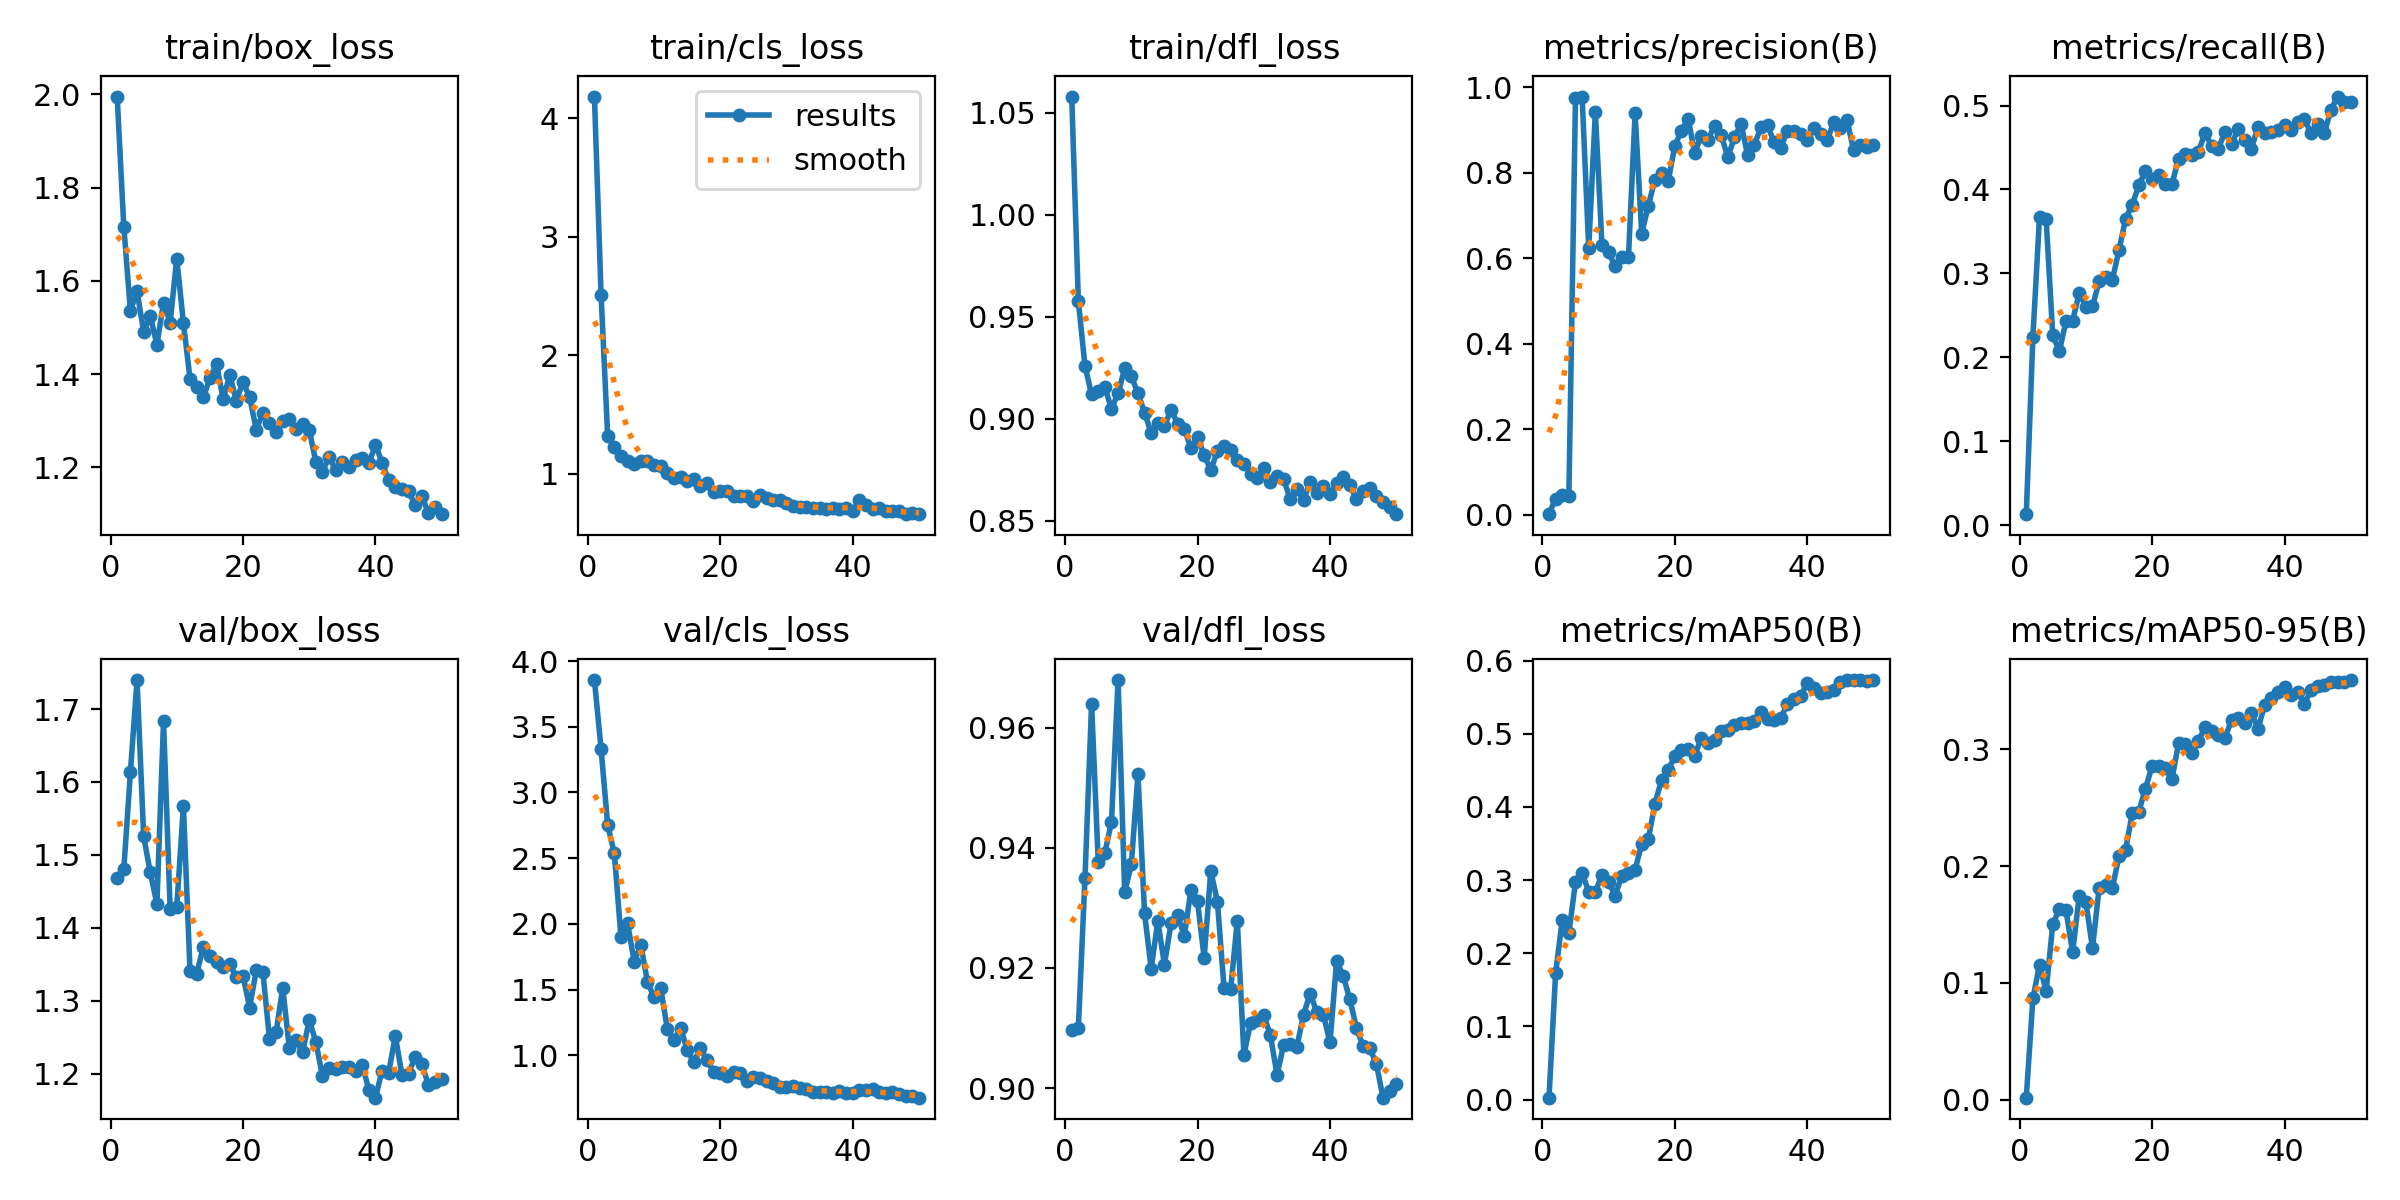

The data file committed next to this chart (first rows):
epoch, train/box_loss, train/cls_loss, train/dfl_loss, metrics/precision(B), metrics/recall(B), metrics/mAP50(B), metrics/mAP50-95(B), val/box_loss, val/cls_loss, val/dfl_loss, lr/pg0, lr/pg1, lr/pg2
1, 1.995, 4.184, 1.058, 0.00169, 0.01324, 0.00256, 0.00185, 1.468, 3.855, 0.9097, 0.0001143, 0.0001143, 0.0001143
2, 1.716, 2.512, 0.9577, 0.0383, 0.224, 0.1727, 0.08675, 1.48, 3.331, 0.91, 0.0002381, 0.0002381, 0.0002381
3, 1.536, 1.317, 0.9259, 0.04585, 0.3674, 0.2457, 0.1155, 1.613, 2.752, 0.9349, 0.0003568, 0.0003568, 0.0003568
4, 1.578, 1.224, 0.9119, 0.04319, 0.3646, 0.2273, 0.09315, 1.74, 2.538, 0.964, 0.0004704, 0.0004704, 0.0004704
5, 1.491, 1.147, 0.9138, 0.9734, 0.2264, 0.2975, 0.1502, 1.526, 1.904, 0.9377, 0.000579, 0.000579, 0.000579
6, 1.525, 1.109, 0.9154, 0.9779, 0.2072, 0.3095, 0.1635, 1.476, 2.007, 0.9392, 0.0006824, 0.0006824, 0.0006824
7, 1.463, 1.08, 0.905, 0.6241, 0.2436, 0.2843, 0.1621, 1.433, 1.71, 0.9443, 0.0007807, 0.0007807, 0.0007807
8, 1.553, 1.105, 0.9124, 0.9427, 0.2435, 0.2838, 0.1261, 1.683, 1.843, 0.968, 0.000874, 0.000874, 0.000874
9, 1.51, 1.106, 0.9247, 0.6299, 0.2767, 0.3073, 0.1746, 1.426, 1.562, 0.9326, 0.0009621, 0.0009621, 0.0009621
10, 1.648, 1.072, 0.9208, 0.6138, 0.2602, 0.2972, 0.1693, 1.429, 1.441, 0.9373, 0.001045, 0.001045, 0.001045
11, 1.51, 1.068, 0.9124, 0.5811, 0.2608, 0.2789, 0.1298, 1.567, 1.514, 0.9523, 0.001123, 0.001123, 0.001123
12, 1.39, 1.007, 0.903, 0.6018, 0.2907, 0.3063, 0.1812, 1.341, 1.201, 0.9291, 0.001118, 0.001118, 0.001118
13, 1.372, 0.9649, 0.893, 0.603, 0.2956, 0.3091, 0.1835, 1.337, 1.115, 0.9199, 0.001118, 0.001118, 0.001118
14, 1.35, 0.9776, 0.8977, 0.9388, 0.2927, 0.3142, 0.1809, 1.374, 1.212, 0.9278, 0.001089, 0.001089, 0.001089
15, 1.391, 0.9397, 0.8966, 0.6573, 0.3277, 0.3498, 0.2086, 1.361, 1.041, 0.9206, 0.001061, 0.001061, 0.001061
16, 1.422, 0.9568, 0.9043, 0.7232, 0.3652, 0.3565, 0.214, 1.354, 0.9491, 0.9274, 0.001033, 0.001033, 0.001033
17, 1.347, 0.8953, 0.8975, 0.7833, 0.3817, 0.4045, 0.2451, 1.347, 1.054, 0.9288, 0.001005, 0.001005, 0.001005
18, 1.398, 0.925, 0.8949, 0.7989, 0.405, 0.4372, 0.2467, 1.35, 0.9622, 0.9253, 0.0009763, 0.0009763, 0.0009763
19, 1.343, 0.8507, 0.8858, 0.7805, 0.4219, 0.4509, 0.2663, 1.332, 0.8743, 0.933, 0.000948, 0.000948, 0.000948
20, 1.383, 0.8588, 0.8912, 0.8625, 0.4128, 0.4691, 0.2856, 1.335, 0.8663, 0.9311, 0.0009197, 0.0009197, 0.0009197
21, 1.351, 0.8555, 0.8822, 0.8983, 0.4176, 0.478, 0.2858, 1.291, 0.8461, 0.9217, 0.0008914, 0.0008914, 0.0008914
22, 1.281, 0.8113, 0.8748, 0.9264, 0.4068, 0.4789, 0.2836, 1.342, 0.876, 0.9362, 0.0008631, 0.0008631, 0.0008631
23, 1.316, 0.811, 0.8842, 0.8468, 0.4066, 0.4699, 0.2746, 1.34, 0.8651, 0.9311, 0.0008348, 0.0008348, 0.0008348
24, 1.295, 0.8163, 0.8868, 0.886, 0.4365, 0.4948, 0.3051, 1.248, 0.8029, 0.9166, 0.0008065, 0.0008065, 0.0008065
25, 1.276, 0.7743, 0.8848, 0.8763, 0.442, 0.4878, 0.3045, 1.257, 0.8339, 0.9164, 0.0007782, 0.0007782, 0.0007782
26, 1.3, 0.8194, 0.8796, 0.9097, 0.4407, 0.4911, 0.2968, 1.318, 0.83, 0.9279, 0.0007499, 0.0007499, 0.0007499
27, 1.303, 0.7997, 0.8776, 0.8881, 0.4447, 0.5039, 0.3075, 1.235, 0.8076, 0.9055, 0.0007216, 0.0007216, 0.0007216
28, 1.282, 0.7765, 0.8731, 0.8362, 0.4678, 0.5048, 0.3188, 1.246, 0.7869, 0.9108, 0.0006934, 0.0006934, 0.0006934
29, 1.292, 0.7803, 0.8708, 0.8823, 0.4514, 0.5115, 0.3157, 1.229, 0.7608, 0.9114, 0.0006651, 0.0006651, 0.0006651
30, 1.28, 0.7544, 0.8758, 0.9145, 0.4485, 0.5153, 0.312, 1.273, 0.7572, 0.9121, 0.0006368, 0.0006368, 0.0006368
31, 1.212, 0.7315, 0.8691, 0.8404, 0.4689, 0.5149, 0.3099, 1.244, 0.7674, 0.9087, 0.0006085, 0.0006085, 0.0006085
32, 1.19, 0.7182, 0.8721, 0.8643, 0.4546, 0.5172, 0.3248, 1.196, 0.7535, 0.9022, 0.0005802, 0.0005802, 0.0005802
33, 1.222, 0.7234, 0.8704, 0.9059, 0.4718, 0.5293, 0.3263, 1.208, 0.7435, 0.9071, 0.0005519, 0.0005519, 0.0005519
34, 1.194, 0.7093, 0.8605, 0.9109, 0.4588, 0.5202, 0.3221, 1.206, 0.7235, 0.9073, 0.0005236, 0.0005236, 0.0005236
35, 1.21, 0.7083, 0.8655, 0.8708, 0.4488, 0.5188, 0.331, 1.209, 0.7195, 0.9069, 0.0004953, 0.0004953, 0.0004953
36, 1.2, 0.703, 0.8601, 0.8582, 0.4747, 0.5212, 0.3177, 1.209, 0.724, 0.9122, 0.000467, 0.000467, 0.000467
37, 1.216, 0.7093, 0.8689, 0.8979, 0.4678, 0.5414, 0.3377, 1.204, 0.7174, 0.9157, 0.0004387, 0.0004387, 0.0004387
38, 1.219, 0.7006, 0.8638, 0.8968, 0.4688, 0.5472, 0.3436, 1.212, 0.73, 0.9127, 0.0004104, 0.0004104, 0.0004104
39, 1.209, 0.7101, 0.8672, 0.8898, 0.4707, 0.5514, 0.3489, 1.178, 0.7166, 0.9122, 0.0003821, 0.0003821, 0.0003821
40, 1.248, 0.688, 0.863, 0.8759, 0.4767, 0.5698, 0.3532, 1.167, 0.7127, 0.9076, 0.0003538, 0.0003538, 0.0003538
41, 1.21, 0.7824, 0.8685, 0.9044, 0.4712, 0.5621, 0.3467, 1.204, 0.7353, 0.9212, 0.0003255, 0.0003255, 0.0003255
42, 1.172, 0.7351, 0.8715, 0.8893, 0.48, 0.5561, 0.3494, 1.202, 0.7369, 0.9186, 0.0002972, 0.0002972, 0.0002972
43, 1.158, 0.7058, 0.8673, 0.8757, 0.484, 0.5575, 0.339, 1.252, 0.7411, 0.9148, 0.0002689, 0.0002689, 0.0002689
44, 1.153, 0.7159, 0.8606, 0.9181, 0.4668, 0.5598, 0.3505, 1.198, 0.7177, 0.91, 0.0002406, 0.0002406, 0.0002406
45, 1.149, 0.689, 0.8648, 0.9034, 0.4783, 0.571, 0.3543, 1.2, 0.7156, 0.907, 0.0002124, 0.0002124, 0.0002124
46, 1.119, 0.686, 0.8663, 0.9224, 0.4673, 0.5733, 0.3546, 1.223, 0.7187, 0.9066, 0.0001841, 0.0001841, 0.0001841
47, 1.139, 0.6885, 0.8623, 0.8528, 0.4946, 0.5736, 0.3579, 1.213, 0.7083, 0.9041, 0.0001558, 0.0001558, 0.0001558
48, 1.102, 0.6601, 0.859, 0.8658, 0.5107, 0.573, 0.3576, 1.184, 0.6936, 0.8984, 0.0001275, 0.0001275, 0.0001275
49, 1.114, 0.6689, 0.8568, 0.8596, 0.5041, 0.5718, 0.3575, 1.188, 0.6896, 0.8994, 9.9173e-05, 9.9173e-05, 9.9173e-05
50, 1.099, 0.66, 0.8532, 0.8658, 0.5043, 0.5733, 0.3592, 1.192, 0.6781, 0.9006, 7.0878e-05, 7.0878e-05, 7.0878e-05
